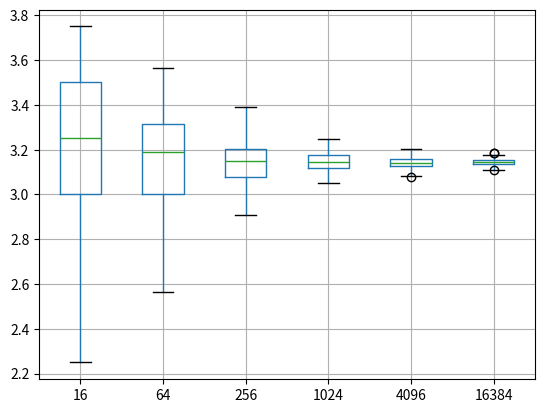

Write the Python code that produced this figure.
import numpy as np
import pandas as pd
import matplotlib.pyplot as plt
import seaborn as sns
import pandas as pd

def CalcPi(n):
    x = np.random.uniform(-1,1,n)
    y = np.random.uniform(-1,1,n)
    
    m = 0.0
    for i in range(n):
        if x[i]**2 + y[i]**2 < 1:
            m+=1
        # end
    # end
    
    return 4*m/n
# end

arr = 2**np.arange(4,16,2)
print(arr)

nRep = 100

pis = []
for i in range(nRep):
    pis.append([])
    for j in arr:
        pis[i].append(CalcPi(j))
    # ene
# end
pis = np.array(pis)

print(pis.shape)
print(arr.shape)

df = pd.DataFrame(pis, columns=arr)


print(df)


df.boxplot()
